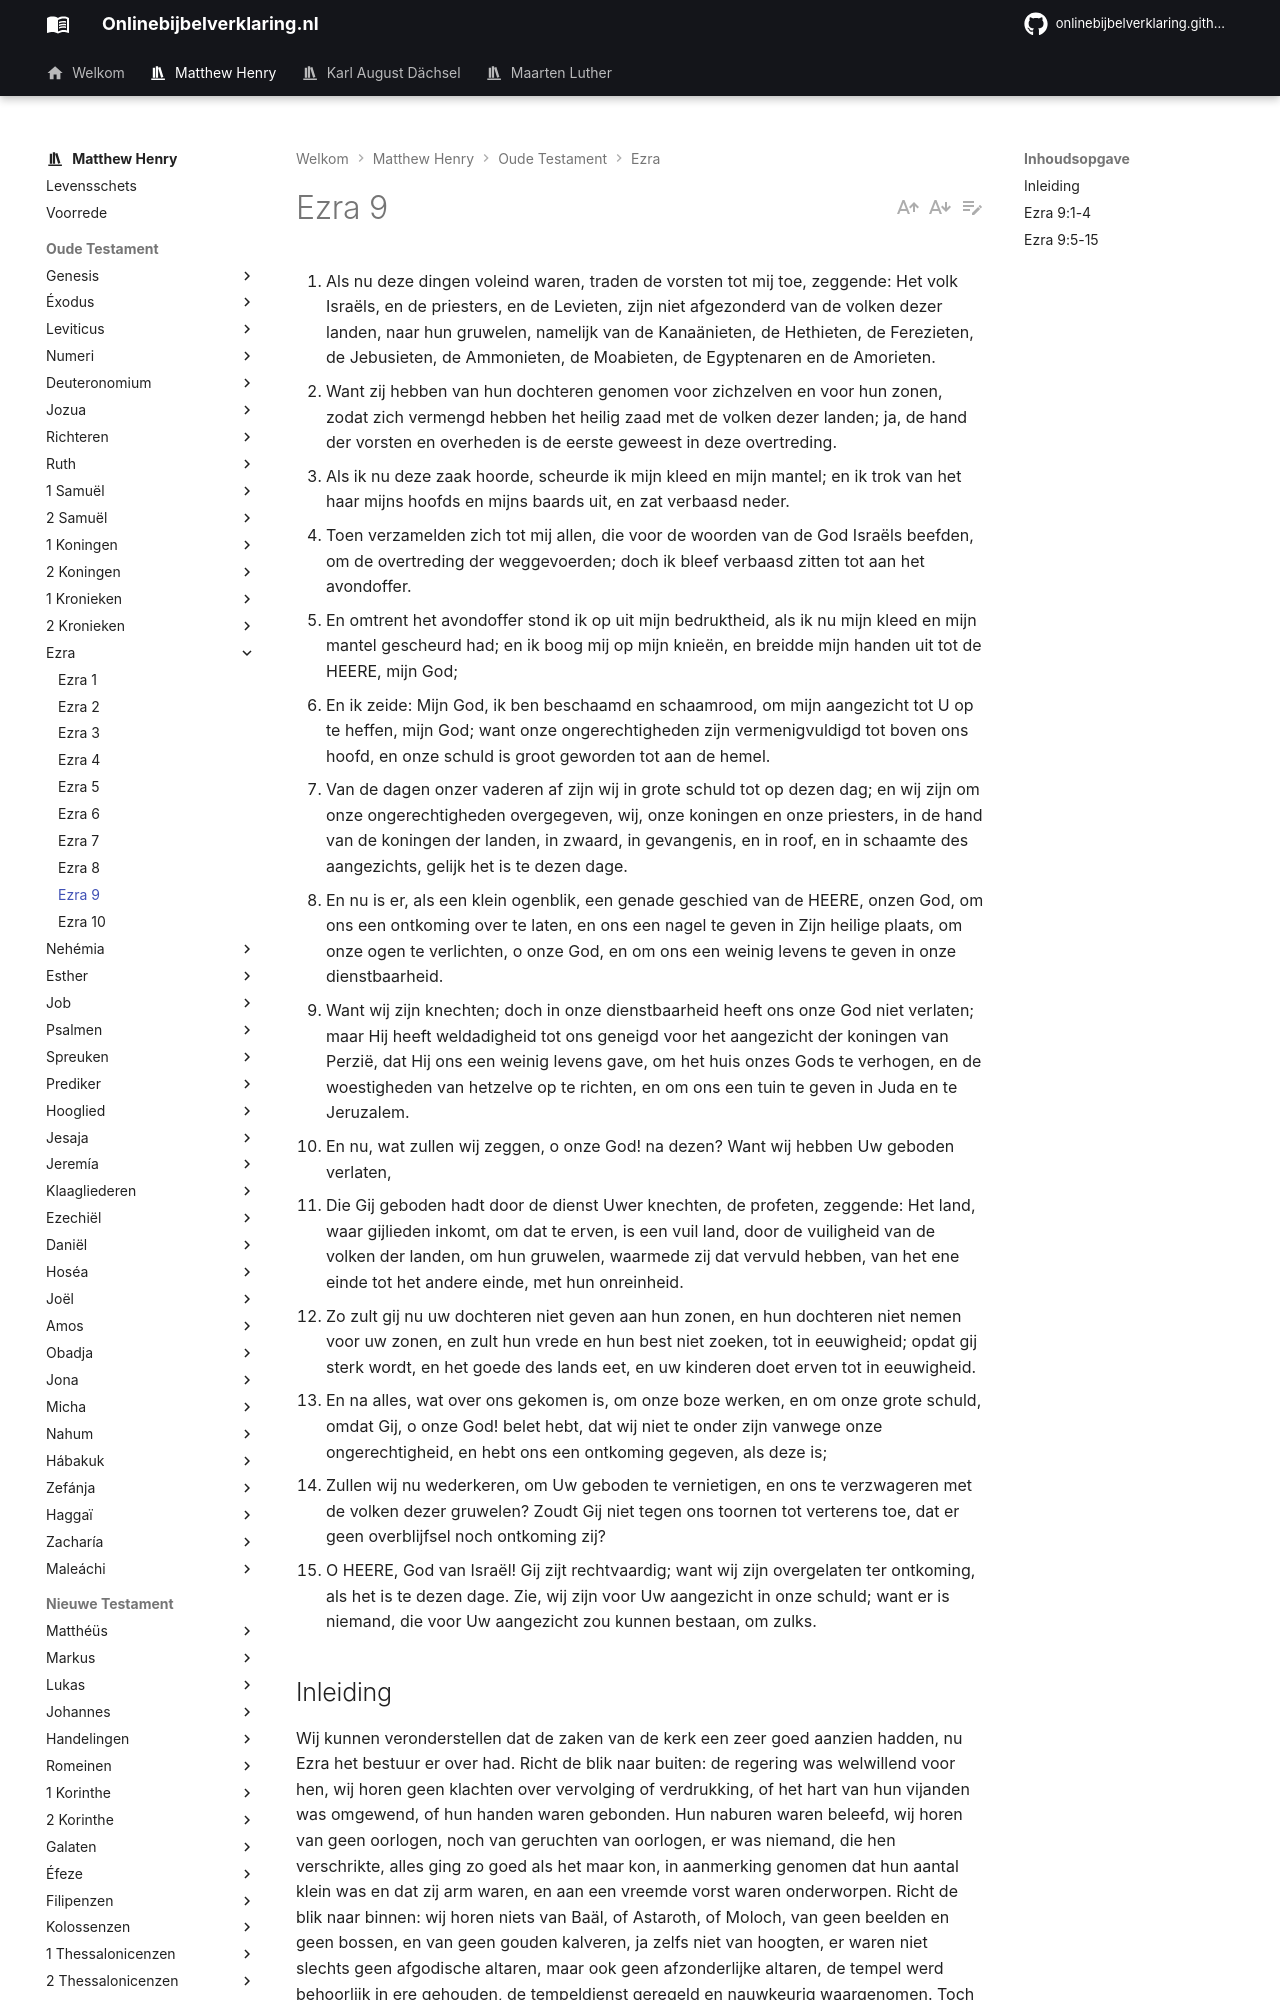

repository: onlinebijbelverklaring/dev-preview · page: matthewhenry/Ezra/Ezra9/index.html · generator: mkdocs

1. Als nu deze dingen voleind waren, traden de vorsten tot mij toe, zeggende: Het volk Israëls, en de priesters, en de Levieten, zijn niet afgezonderd van de volken dezer landen, naar hun gruwelen, namelijk van de Kanaänieten, de Hethieten, de Ferezieten, de Jebusieten, de Ammonieten, de Moabieten, de Egyptenaren en de Amorieten. 
2. Want zij hebben van hun dochteren genomen voor zichzelven en voor hun zonen, zodat zich vermengd hebben het heilig zaad met de volken dezer landen; ja, de hand der vorsten en overheden is de eerste geweest in deze overtreding. 
3. Als ik nu deze zaak hoorde, scheurde ik mijn kleed en mijn mantel; en ik trok van het haar mijns hoofds en mijns baards uit, en zat verbaasd neder. 
4. Toen verzamelden zich tot mij allen, die voor de woorden van de God Israëls beefden, om de overtreding der weggevoerden; doch ik bleef verbaasd zitten tot aan het avondoffer. 
5. En omtrent het avondoffer stond ik op uit mijn bedruktheid, als ik nu mijn kleed en mijn mantel gescheurd had; en ik boog mij op mijn knieën, en breidde mijn handen uit tot de HEERE, mijn God; 
6. En ik zeide: Mijn God, ik ben beschaamd en schaamrood, om mijn aangezicht tot U op te heffen, mijn God; want onze ongerechtigheden zijn vermenigvuldigd tot boven ons hoofd, en onze schuld is groot geworden tot aan de hemel. 
7. Van de dagen onzer vaderen af zijn wij in grote schuld tot op dezen dag; en wij zijn om onze ongerechtigheden overgegeven, wij, onze koningen en onze priesters, in de hand van de koningen der landen, in zwaard, in gevangenis, en in roof, en in schaamte des aangezichts, gelijk het is te dezen dage. 
8. En nu is er, als een klein ogenblik, een genade geschied van de HEERE, onzen God, om ons een ontkoming over te laten, en ons een nagel te geven in Zijn heilige plaats, om onze ogen te verlichten, o onze God, en om ons een weinig levens te geven in onze dienstbaarheid. 
9. Want wij zijn knechten; doch in onze dienstbaarheid heeft ons onze God niet verlaten; maar Hij heeft weldadigheid tot ons geneigd voor het aangezicht der koningen van Perzië, dat Hij ons een weinig levens gave, om het huis onzes Gods te verhogen, en de woestigheden van hetzelve op te richten, en om ons een tuin te geven in Juda en te Jeruzalem. 
10. En nu, wat zullen wij zeggen, o onze God! na dezen? Want wij hebben Uw geboden verlaten, 
11. Die Gij geboden hadt door de dienst Uwer knechten, de profeten, zeggende: Het land, waar gijlieden inkomt, om dat te erven, is een vuil land, door de vuiligheid van de volken der landen, om hun gruwelen, waarmede zij dat vervuld hebben, van het ene einde tot het andere einde, met hun onreinheid. 
12. Zo zult gij nu uw dochteren niet geven aan hun zonen, en hun dochteren niet nemen voor uw zonen, en zult hun vrede en hun best niet zoeken, tot in eeuwigheid; opdat gij sterk wordt, en het goede des lands eet, en uw kinderen doet erven tot in eeuwigheid. 
13. En na alles, wat over ons gekomen is, om onze boze werken, en om onze grote schuld, omdat Gij, o onze God! belet hebt, dat wij niet te onder zijn vanwege onze ongerechtigheid, en hebt ons een ontkoming gegeven, als deze is; 
14. Zullen wij nu wederkeren, om Uw geboden te vernietigen, en ons te verzwageren met de volken dezer gruwelen? Zoudt Gij niet tegen ons toornen tot verterens toe, dat er geen overblijfsel noch ontkoming zij? 
15. O HEERE, God van Israël! Gij zijt rechtvaardig; want wij zijn overgelaten ter ontkoming, als het is te dezen dage. Zie, wij zijn voor Uw aangezicht in onze schuld; want er is niemand, die voor Uw aangezicht zou kunnen bestaan, om zulks. 

## Inleiding

Wij kunnen veronderstellen dat de zaken van de kerk een zeer goed aanzien hadden, nu Ezra het bestuur er over had. Richt de blik naar buiten: de regering was welwillend voor hen, wij horen geen klachten over vervolging of verdrukking, of het hart van hun vijanden was omgewend, of hun handen waren gebonden. Hun naburen waren beleefd, wij horen van geen oorlogen, noch van geruchten van oorlogen, er was niemand, die hen verschrikte, alles ging zo goed als het maar kon, in aanmerking genomen dat hun aantal klein was en dat zij arm waren, en aan een vreemde vorst waren onderworpen. Richt de blik naar binnen: wij horen niets van Baäl, of Astaroth, of Moloch, van geen beelden en geen bossen, en van geen gouden kalveren, ja zelfs niet van hoogten, er waren niet slechts geen afgodische altaren, maar ook geen afzonderlijke altaren, de tempel werd behoorlijk in ere gehouden, de tempeldienst geregeld en nauwkeurig waargenomen. Toch was er nog een mengsel van kwaad, ook in de zuiverste eeuwen van de kerk was er nog enig bederf, en nooit zal zij zonder vlek of rimpel voorgesteld worden, voordat zij een heerlijke, een triomferende kerk zal zijn, Efeziers 5:27. Wij hebben hier:

I. Een klacht tot Ezra gekomen over vele huwelijken, aangegaan met vreemde vrouwen, vers 1, 2.  
II. De grote droefheid hierover bij hem en bij anderen onder de invloed van zijn voorbeeld vers 3, 4.  
III. Zijn plechtige belijdenis van deze zonde voor God, en zijn Godvruchtige droefheid en schaamtegevoel, vers 5-15.
